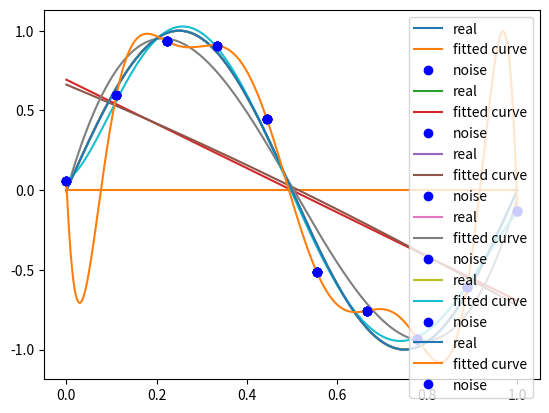

Reproduce this figure in Python.
#!/usr/bin/env python
# -*- coding: utf-8 -*-
# @Time    : 2018/12/19 13:09
# @Author  : fanyuexiang
# @Site    : 使用最小二乘法拟和曲线 P11 例题1.1 过拟合和模型的选择；
# 我们用目标函数y=sin2{π}x, 加上一个正太分布的噪音干扰，用多项式去拟合;现在假定数据集个数为10，多项式次数未0-9
# @File    : least_sqaure_method.py
# @Software: PyCharm
import numpy as np
import scipy as sp
from scipy.optimize import leastsq
import matplotlib.pyplot as plt

def real_func(x):
    return np.sin(2*np.pi*x)

# 多项式
def fit_func(p, x):
    f = np.poly1d(p)
    return f(x)

# 残差
def residuals_func(p, x, y):
    ret = fit_func(p, x) - y
    return ret
x = np.linspace(0, 1, 10)
x_points = np.linspace(0, 1, 1000)
# 加上正态分布噪音的目标函数的值
y_ = real_func(x)
y = [np.random.normal(0, 0.1) + y1 for y1 in y_]


def fitting(M=0):
    """
    M    为 多项式的次数
    """
    # 随机初始化多项式参数
    print('m:', M)
    p_init = np.random.rand(M + 1)
    print('p_init:', p_init)
    # 最小二乘法
    p_lsq = leastsq(residuals_func, p_init, args=(x, y))
    print('Fitting Parameters:', p_lsq[0])

    # 可视化
    plt.plot(x_points, real_func(x_points), label='real')
    plt.plot(x_points, fit_func(p_lsq[0], x_points), label='fitted curve')
    plt.plot(x, y, 'bo', label='noise')
    plt.legend()
    plt.show()
    return p_lsq

p_lsq_0 = fitting(M=0)
p_lsq_0 = fitting(M=1)
p_lsq_0 = fitting(M=2)
p_lsq_0 = fitting(M=3)
p_lsq_0 = fitting(M=6)
p_lsq_0 = fitting(M=9)
# 引入正则化项
regularization = 0.0001
def residuals_func_regularization(p, x, y):
    ret = fit_func(p, x) - y
    ret = np.append(ret, np.sqrt(0.5 * regularization * np.square(p)))  # L2范数作为正则化项